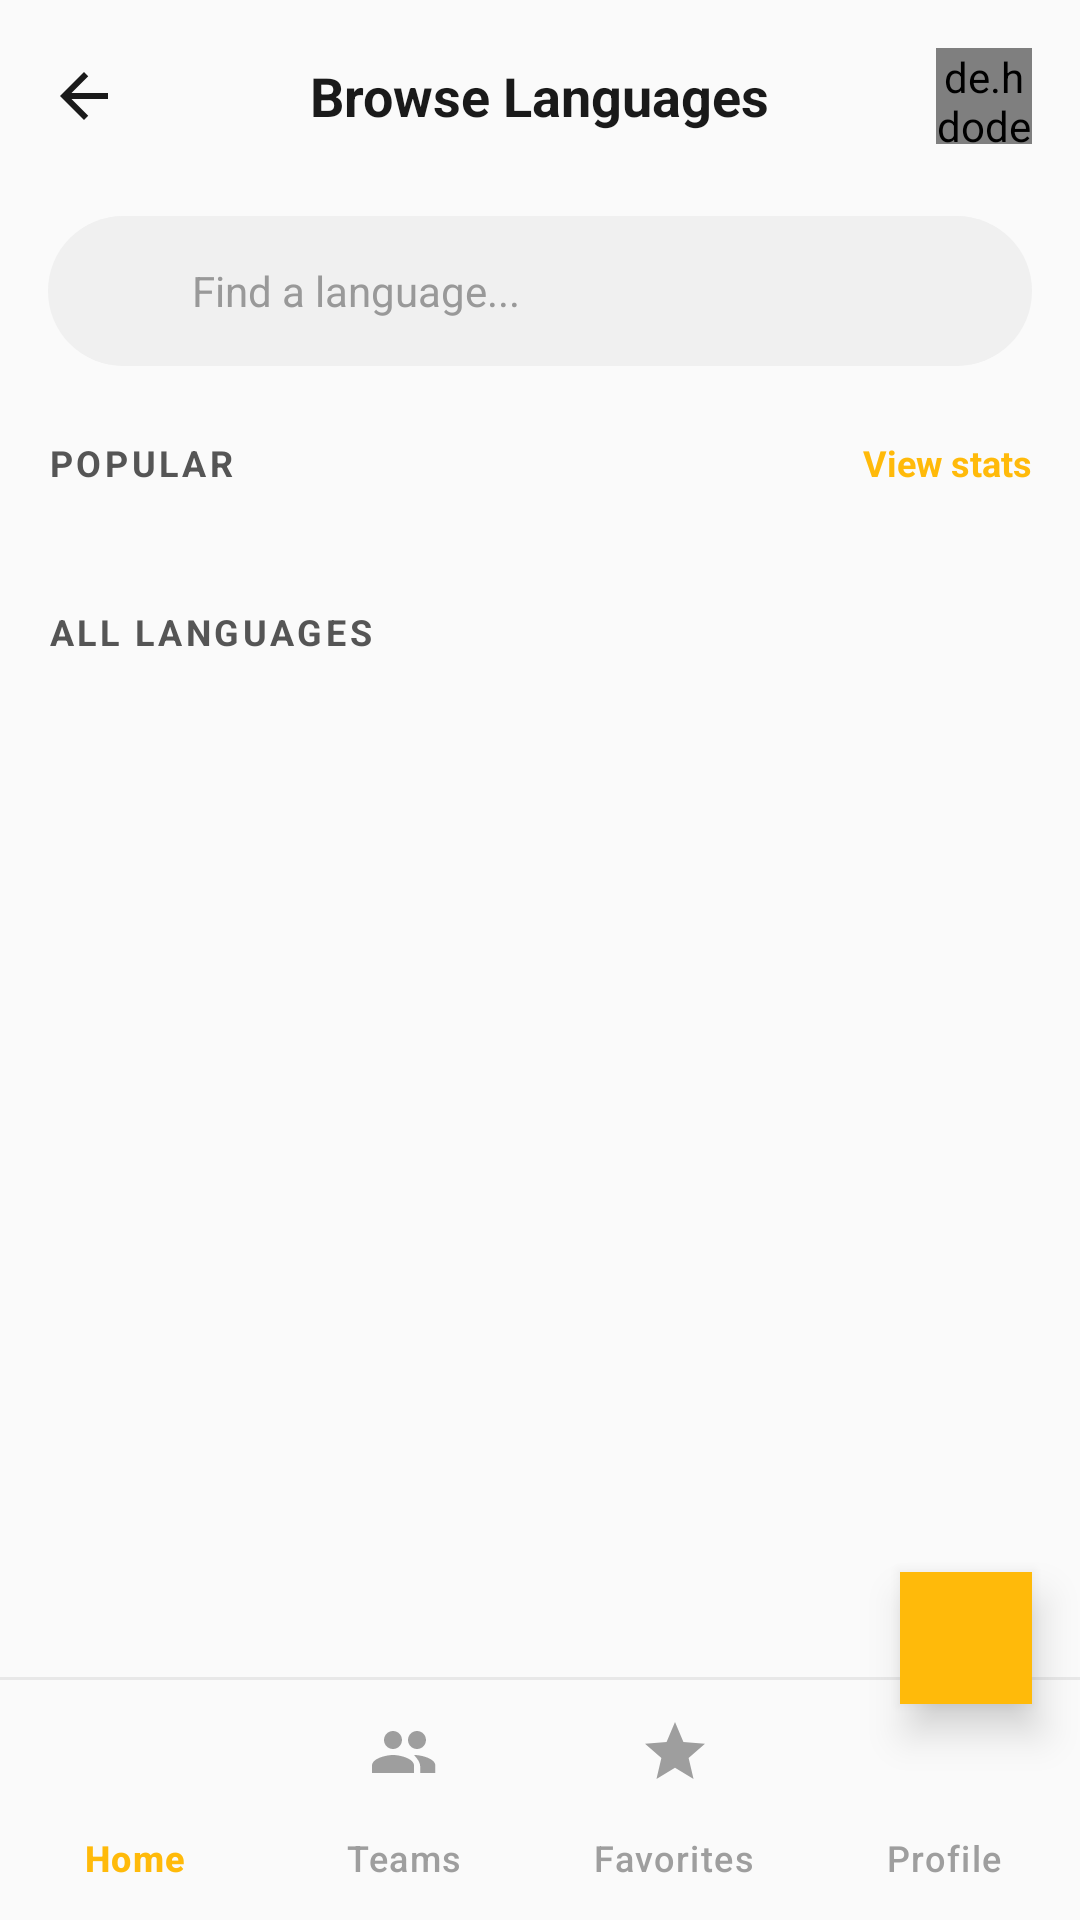

Layout XML and referenced resources for this Android screen:
<!-- AndroidManifest.xml: application theme Theme.Snippet_Sharing_App -->
<!-- res/layout/activity_browse_languages.xml -->
<?xml version="1.0" encoding="utf-8"?>
<androidx.coordinatorlayout.widget.CoordinatorLayout xmlns:android="http://schemas.android.com/apk/res/android"
    xmlns:app="http://schemas.android.com/apk/res-auto"
    xmlns:tools="http://schemas.android.com/tools"
    android:layout_width="match_parent"
    android:layout_height="match_parent"
    android:background="@color/app_background"
    android:fitsSystemWindows="true">

    <androidx.core.widget.NestedScrollView
        android:layout_width="match_parent"
        android:layout_height="match_parent"
        android:clipToPadding="false"
        android:paddingBottom="100dp">

        <LinearLayout
            android:layout_width="match_parent"
            android:layout_height="wrap_content"
            android:orientation="vertical"
            android:padding="16dp">

            
            <RelativeLayout
                android:layout_width="match_parent"
                android:layout_height="wrap_content"
                android:layout_marginBottom="24dp">

                <ImageView
                    android:id="@+id/btnBack"
                    android:layout_width="24dp"
                    android:layout_height="24dp"
                    android:layout_centerVertical="true"
                    android:src="@drawable/ic_arrow_back"
                    app:tint="@color/text_primary"
                    android:clickable="true"
                    android:focusable="true"/>

                <TextView
                    android:layout_width="wrap_content"
                    android:layout_height="wrap_content"
                    android:layout_centerInParent="true"
                    android:text="Browse Languages"
                    android:textColor="@color/text_primary"
                    android:textSize="18sp"
                    android:textStyle="bold" />

                <de.hdodenhof.circleimageview.CircleImageView
                    android:id="@+id/ivProfile"
                    android:layout_width="32dp"
                    android:layout_height="32dp"
                    android:layout_alignParentEnd="true"
                    android:layout_centerVertical="true"
                    android:src="@drawable/ic_user_face" />
            </RelativeLayout>

            
            <LinearLayout
                android:layout_width="match_parent"
                android:layout_height="50dp"
                android:background="@drawable/bg_search_input_team"
                android:gravity="center_vertical"
                android:paddingStart="16dp"
                android:paddingEnd="16dp"
                android:layout_marginBottom="24dp">

                <ImageView
                    android:layout_width="20dp"
                    android:layout_height="20dp"
                    android:src="@drawable/ic_search"
                    app:tint="@color/text_muted" />

                <EditText
                    android:id="@+id/etSearch"
                    android:layout_width="0dp"
                    android:layout_height="match_parent"
                    android:layout_weight="1"
                    android:layout_marginStart="12dp"
                    android:background="@null"
                    android:hint="Find a language..."
                    android:textColor="@color/text_primary"
                    android:textColorHint="@color/text_muted"
                    android:textSize="14sp"
                    android:inputType="text" />
            </LinearLayout>

            
            <RelativeLayout
                android:layout_width="match_parent"
                android:layout_height="wrap_content"
                android:layout_marginBottom="16dp">

                <TextView
                    android:layout_width="wrap_content"
                    android:layout_height="wrap_content"
                    android:text="POPULAR"
                    android:textColor="@color/text_secondary"
                    android:textSize="12sp"
                    android:textStyle="bold"
                    android:letterSpacing="0.1"/>

                <TextView
                    android:layout_width="wrap_content"
                    android:layout_height="wrap_content"
                    android:layout_alignParentEnd="true"
                    android:text="View stats"
                    android:textColor="@color/accent_green"
                    android:textSize="12sp"
                    android:textStyle="bold"/>
            </RelativeLayout>

            
            <GridLayout
                android:id="@+id/gridPopular"
                android:layout_width="match_parent"
                android:layout_height="wrap_content"
                android:columnCount="2"
                android:rowCount="2"
                android:useDefaultMargins="false"
                android:alignmentMode="alignMargins"
                android:layout_marginBottom="24dp">
                
                
                
            </GridLayout>

            
            <TextView
                android:layout_width="wrap_content"
                android:layout_height="wrap_content"
                android:text="ALL LANGUAGES"
                android:textColor="@color/text_secondary"
                android:textSize="12sp"
                android:textStyle="bold"
                android:letterSpacing="0.1"
                android:layout_marginBottom="8dp"/>

            
            <androidx.recyclerview.widget.RecyclerView
                android:id="@+id/rvLanguages"
                android:layout_width="match_parent"
                android:layout_height="wrap_content"
                android:nestedScrollingEnabled="false"
                tools:listitem="@layout/item_language_row_browse"/>

        </LinearLayout>

    </androidx.core.widget.NestedScrollView>

    
    <LinearLayout
        android:id="@+id/bottomNavContainer"
        android:layout_width="match_parent"
        android:layout_height="wrap_content"
        android:layout_gravity="bottom"
        android:orientation="vertical"
        android:background="?attr/appBackgroundColor">

        
        <View
            android:layout_width="match_parent"
            android:layout_height="@dimen/divider_height"
            android:background="?attr/dividerColor" />

        <com.google.android.material.bottomnavigation.BottomNavigationView
            android:id="@+id/bottomNavigation"
            android:layout_width="match_parent"
            android:layout_height="wrap_content"
            android:background="@android:color/transparent"
            app:itemActiveIndicatorStyle="@style/Widget.SnippetApp.BottomNavIndicator"
            app:itemIconTint="@color/selector_bottom_nav_icon"
            app:itemTextColor="@color/selector_bottom_nav"
            app:labelVisibilityMode="labeled"
            app:menu="@menu/bottom_nav_menu" />

    </LinearLayout>

    
    <com.google.android.material.floatingactionbutton.FloatingActionButton
        android:id="@+id/fab"
        android:layout_width="wrap_content"
        android:layout_height="wrap_content"
        android:layout_gravity="bottom|end"
        android:layout_marginEnd="@dimen/fab_margin"
        android:layout_marginBottom="72dp"
        android:contentDescription="Create Snippet"
        style="@style/Widget.SnippetApp.FAB"
        app:srcCompat="@drawable/ic_add" />

</androidx.coordinatorlayout.widget.CoordinatorLayout>
<!-- res/layout/item_language_row_browse.xml (included above) -->
<?xml version="1.0" encoding="utf-8"?>
<LinearLayout xmlns:android="http://schemas.android.com/apk/res/android"
    xmlns:app="http://schemas.android.com/apk/res-auto"
    android:layout_width="match_parent"
    android:layout_height="wrap_content"
    android:orientation="vertical"
    android:padding="8dp">

    
    <LinearLayout
        android:id="@+id/llLanguageRow"
        android:layout_width="match_parent"
        android:layout_height="64dp"
        android:background="@color/surface"
        android:gravity="center_vertical"
        android:orientation="horizontal"
        android:paddingStart="16dp"
        android:paddingEnd="16dp"
        android:backgroundTint="@color/surface"
        android:backgroundTintMode="src_over"
        android:clickable="true"
        android:focusable="true">

        
        <FrameLayout
            android:layout_width="32dp"
            android:layout_height="32dp"
            android:background="@drawable/bg_icon_circle"
            android:backgroundTint="@color/code_background">

            <TextView
                android:id="@+id/tvLangIcon"
                android:layout_width="match_parent"
                android:layout_height="match_parent"
                android:gravity="center"
                android:text="C"
                android:textColor="@color/primary_500"
                android:fontFamily="sans-serif-black"
                android:textSize="14sp" />
        </FrameLayout>

        
        <TextView
            android:id="@+id/tvLangName"
            android:layout_width="0dp"
            android:layout_height="wrap_content"
            android:layout_weight="1"
            android:layout_marginStart="16dp"
            android:text="C / C++"
            android:textColor="@color/text_primary"
            android:textSize="16sp"
            android:textStyle="bold" />

        
        <TextView
            android:id="@+id/tvSnippetCount"
            android:layout_width="wrap_content"
            android:layout_height="wrap_content"
            android:text="450"
            android:textColor="@color/text_muted"
            android:textSize="12sp"
            android:layout_marginEnd="12dp"/>

        
        <ImageView
            android:layout_width="16dp"
            android:layout_height="16dp"
            android:src="@drawable/ic_arrow_forward"
            app:tint="@color/text_muted"
            android:rotation="0"/>
    </LinearLayout>

</LinearLayout>
<!-- resources referenced by this layout -->
<resources>
  <color name="accent_green">@color/primary_500</color>
  <color name="app_background">#FAFAFA</color>
  <color name="code_background">#F6F8FA</color>
  <color name="primary_500">#FFBA0A</color>
  <color name="surface">#FFFFFF</color>
  <color name="text_muted">#999999</color>
  <color name="text_primary">#1A1A1A</color>
  <color name="text_secondary">#555555</color>
  <dimen name="divider_height">1dp</dimen>
  <dimen name="fab_margin">16dp</dimen>
  <style name="Theme.Snippet_Sharing_App" parent="Base.Theme.SnippetApp" />
  <color name="surface_variant">#F0F0F0</color>
  <color name="search_input_background">#F0F0F0</color>
  <color name="nav_indicator_bg">@color/primary_100</color>
  <dimen name="spacing_4xl">48dp</dimen>
  <style name="ShapeAppearance.SnippetApp.BottomNavIndicator" parent="ShapeAppearance.Material3.Corner.Small">
          <item name="cornerFamily">rounded</item>
          <item name="cornerSize">0dp</item>
      </style>
  <color name="on_primary">#1A1400</color>
  <dimen name="fab_size">44dp</dimen>
  <dimen name="icon_md">20dp</dimen>
  <style name="ShapeAppearance.SnippetApp.Sharp" parent="">
          <item name="cornerFamily">rounded</item>
          <item name="cornerSize">0dp</item>
      </style>
  <color name="primary_100">#FFF9C5</color>
  <color name="primary">@color/primary_500</color>
  <color name="primary_dark">@color/primary_600</color>
  <color name="primary_variant">@color/primary_700</color>
  <color name="primary_800">#984C08</color>
  <color name="primary_600">#E28C00</color>
  <color name="primary_700">#BB6302</color>
  <color name="error">#F85149</color>
  <color name="white">#FFFFFFFF</color>
  <color name="error_bg">#FEE2E2</color>
  <color name="border">#D0D0D0</color>
  <color name="divider">#E8E8E8</color>
  <color name="surface_elevated">#FFFFFF</color>
  <color name="card_surface">#FFFFFF</color>
  <color name="card_inner">#F5F5F5</color>
  <color name="text_hint">#BDBDBD</color>
  <color name="primary_400">#FFD81B</color>
  <color name="input_background">#F5F5F5</color>
  <color name="input_stroke">#CCCCCC</color>
  <color name="bottom_nav_bg">#FFFFFF</color>
  <color name="nav_item_inactive">#9E9E9E</color>
  <color name="button_secondary">#F0F0F0</color>
  <color name="button_danger">#F85149</color>
  <color name="icon_primary">#333333</color>
  <color name="icon_secondary">#757575</color>
  <color name="tag_background">#FFF9C5</color>
  <color name="tag_text">#BB6302</color>
  <color name="chip_background">#F0F0F0</color>
  <color name="success">#10B981</color>
  <color name="warning">@color/primary_600</color>
  <color name="info">#58A6FF</color>
  <color name="syntax_keyword">#D73A49</color>
  <color name="syntax_string">#032F62</color>
  <color name="syntax_number">#005CC5</color>
  <color name="syntax_comment">#6A737D</color>
  <color name="syntax_function">#6F42C1</color>
  <color name="syntax_type">#22863A</color>
  <color name="syntax_operator">#D73A49</color>
  <color name="syntax_variable">#24292E</color>
  <style name="Widget.SnippetApp.Card.Snippet" parent="Widget.SnippetApp.Card">
          <item name="cardCornerRadius">@dimen/radius_md</item>
          <item name="android:layout_marginBottom">@dimen/card_spacing</item>
      </style>
  <dimen name="radius_md">0dp</dimen>
  <dimen name="card_spacing">8dp</dimen>
  <dimen name="spacing_base">16dp</dimen>
  <dimen name="button_height_md">40dp</dimen>
  <dimen name="radius_xl">0dp</dimen>
  <dimen name="chip_height">28dp</dimen>
  <color name="ripple_light">#20000000</color>
  <dimen name="spacing_md">12dp</dimen>
  <dimen name="radius_lg">0dp</dimen>
  <dimen name="button_height_lg">44dp</dimen>
  <style name="Widget.SnippetApp.BottomNavigation.ActiveIndicator" parent="Widget.Material3.BottomNavigationView.ActiveIndicator">
          <item name="android:color">@color/nav_indicator_bg</item>
      </style>
  <dimen name="bottom_sheet_corner">0dp</dimen>
</resources>
